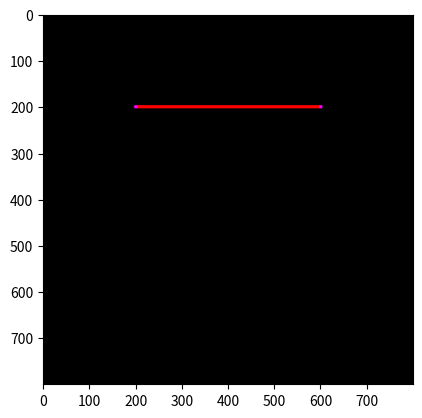

Write the Python code that produced this figure.
#Program membuat garis dan objek
print('l033c')
import numpy as np
import matplotlib.pyplot as plt

#Menentukan titik koordinat
ya=200; xa=200
yb=200; xb=600
yc=600; xc=600
yd=600; xd=200

#vertex diameter and colour
pd = int(8); pr=255; pg=0; pb=255
#line width and colour
lw = int(8); lr=255; lg=0; lb=255

#Setting canvas
col = int(800)
row = int(800)
print('col, row =', col,',', row)

#Fungsi membuat garis
def buat_garis(y1,x1,y2,x2,pd,lw,pr,pg,pb,lr,lg,lb):
    gambar = np.zeros(shape=(row,col,3), dtype=np.uint8)
    hd = int(pd/2)
    hw = int(lw/2)
    dy = y2-y1
    dx = x2-x1

    #Draw the first point
    for i in range(x1-hd,x1+hd):
        for j in range(y1-hd,y1+hd):
            if ((i - x1)**2+(j-y1)**2) < hd**2:
                gambar[j,i,0]= pr
                gambar[j,i,1]= pg
                gambar[j,i,2]= pb

    #Second point
    for i in range(x2-hd, x2+hd):
        for j in range(y2-hd, y2+hd):
            if((i - x2)**2 + (j-y2)**2) < hd**2:
                gambar[j,i,0] = pr
                gambar[j,i,1] = pg
                gambar[j,i,2] = pb

    #Draw the line, horizontal
    if dy<=dx:
        my = dy/dx
        for i in range(x1,x2):
            j= int(my*(i-x1) + y1)
            x=i
            y=j
            print('x,y =', x, ',',y)
            for i in range(x-hw,x+hw):
                for j in range(y-hw, y+hw):
                    if((i-x)**2 + (j-y)**2)<hw**2:
                        gambar[j,i,0]=lr
                        gambar[j,i,1]=lg
                        gambar[j,i,0]=lb
        #DVertical
        if dy>dx:
            mx = dx/dy
            for j in range(y1,y2):
                i = int(mx * (j-y1) * x1)
                x = i
                y = j
                print('x,y=', x,',',y)
                for i in range(x-hw, x+hw):
                    for j in range(y-hw,y+hw):
                        if( (i-x)**2 + (j-y)**2)< hw **2:
                            gambar[j,i,0]=lr
                            gambar[j,i,1]=lg
                            gambar[j,i,0]=lb
    return gambar

#main program
hasil = buat_garis(ya,xa,yb,xb,pd,lw,pr,pg,pb,lr,lg,lb)

plt.figure()
plt.imshow(hasil)
plt.show()